Run: headless pygame with SDL's dummy video driver; simulated clock (each Clock.tick advances the game by its frame time, no real sleeping); random seed 0; keys injected as events and as key.get_pressed() state; no mouse input.
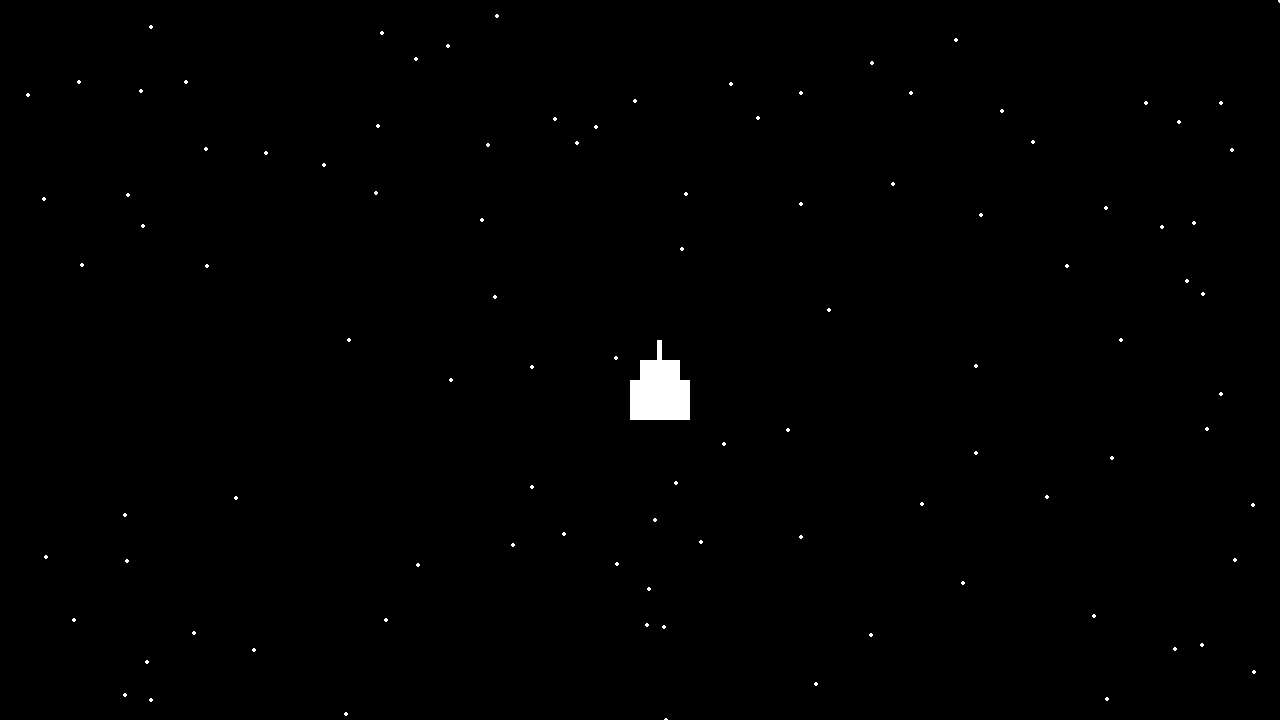
Frame 1 of 4 · flips 1–60 · no input
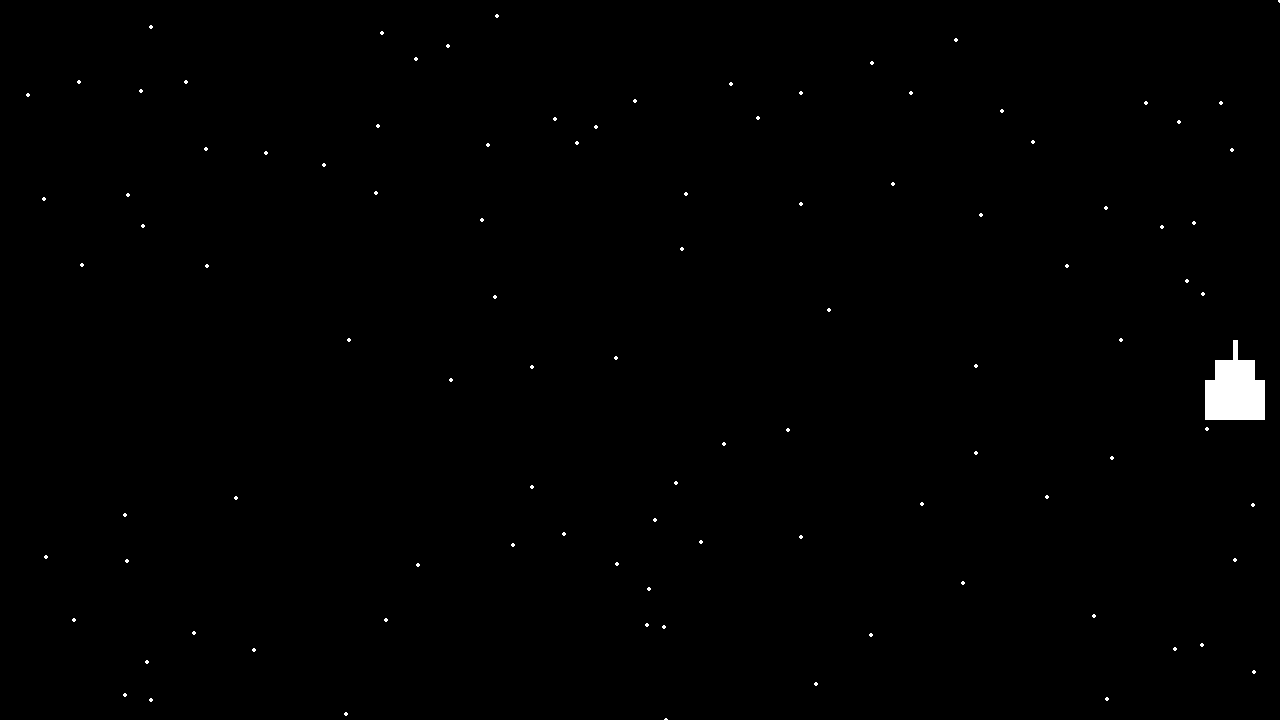
Frame 2 of 4 · flips 61–180 · tapped SPACE, RETURN · held RIGHT (→), D
Frame 3 of 4 · flips 181–300 · held DOWN (↓), S · screen unchanged from frame 2, image omitted
Frame 4 of 4 · flips 301–420 · held LEFT (←), A, UP (↑), W · screen same as frame 1, image omitted

The pygame program that drew these frames:

# Oi.
#Faz o que quiseres
#Sou o Mateus
# Example file showing a circle moving on screen
import pygame
import random 
# pygame setup
pygame.init()
screen = pygame.display.set_mode((1280, 720))
clock = pygame.time.Clock()
running = True
dt = 0

player_pos = pygame.Vector2(screen.get_width() / 2, screen.get_height() / 2)


estrelas = []
for _ in range(100):
    x = random.randint(0, 1280)
    y = random.randint(0, 720)
    estrelas.append((x, y))

while running:
    # poll for events
    # pygame.QUIT event means the user clicked X to close your window
    for event in pygame.event.get():
        if event.type == pygame.QUIT:
            running = False

    # fill the screen with a color to wipe away anything from last frame
    keys = pygame.key.get_pressed()
    if keys[pygame.K_a]:
        player_pos.x -= 300 * dt
    if keys[pygame.K_d]:
        player_pos.x += 300 * dt

    LARGURA_PLAYER = 40
    ALTURA_PLAYER = 40

    if player_pos.x > 1280 - LARGURA_PLAYER: player_pos.x = 1280 - LARGURA_PLAYER
    if player_pos.x < 0: player_pos.x = 0
    if player_pos.y > 720 - ALTURA_PLAYER: player_pos.y = 720 - ALTURA_PLAYER
    if player_pos.y < 0: player_pos.y = 0

    screen.fill("black")
    square_rect = pygame.Rect(player_pos.x, player_pos.y, 40, 40)
    pygame.draw.rect(screen, "white", square_rect)
    square_rect_window = pygame.Rect(player_pos.x + 17.5, player_pos.y - 20, 5, 40)
    pygame.draw.rect(screen, "white", square_rect_window)
    square_rect_back = pygame.Rect(player_pos.x - 10, player_pos.y + 20, 60, 40)
    pygame.draw.rect(screen, "white", square_rect_back)



    for x, y in estrelas:
        pygame.draw.circle(screen, (255, 255, 255), (x, y), 2)
  

    # flip() the display to put your work on screen
    pygame.display.flip()

    # limits FPS to 60
    # dt is delta time in seconds since last frame, used for framerate-
    # independent physics.
    dt = clock.tick(60) / 1000

pygame.quit()
